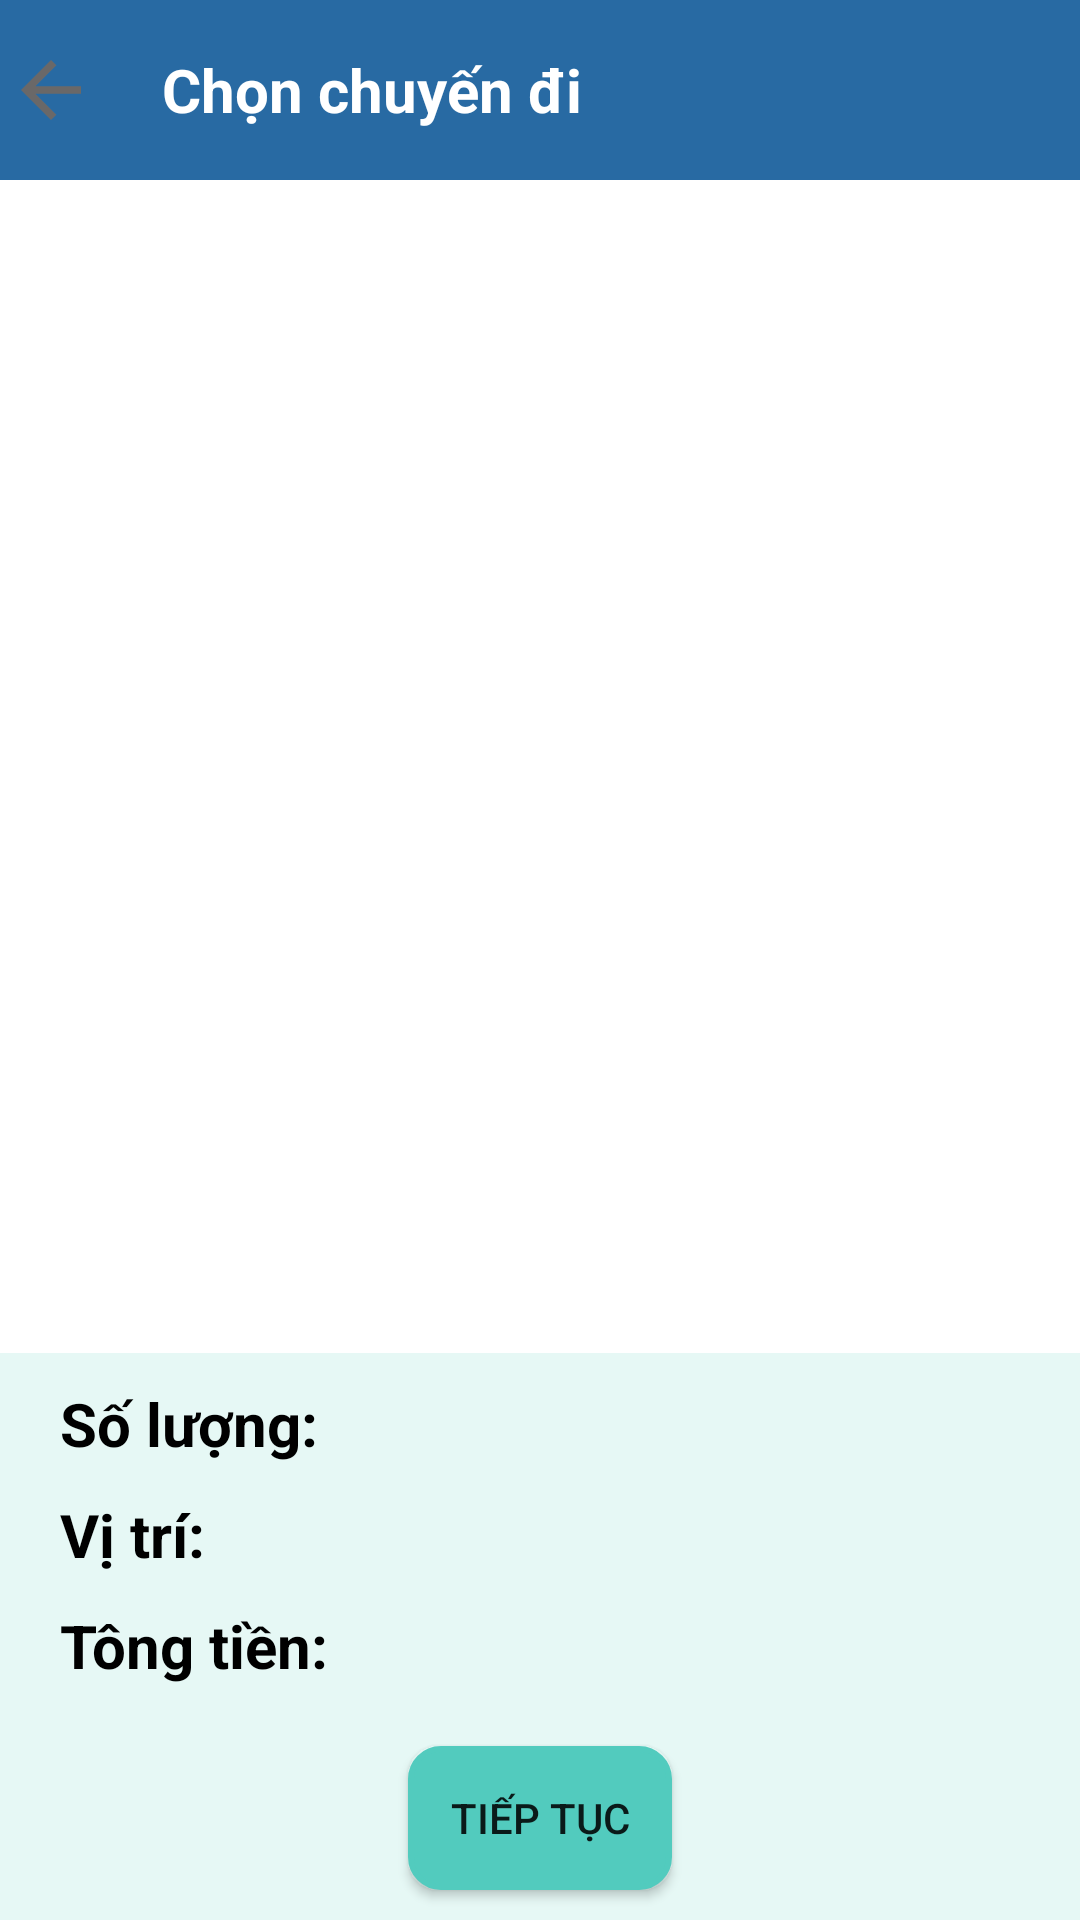

Produce the Android XML layout that renders to this screen, including the resource entries it uses.
<!-- AndroidManifest.xml: application theme Theme.AppCompat.Light.NoActionBar -->
<!-- res/layout/fragment_select_seat.xml -->
<?xml version="1.0" encoding="utf-8"?>
<RelativeLayout xmlns:android="http://schemas.android.com/apk/res/android"
    android:layout_width="match_parent"
    android:layout_height="match_parent"
    android:background="@color/white"
    >
    <LinearLayout
        android:id="@+id/actionBar"
        android:layout_width="match_parent"
        android:layout_height="60dp"
        android:background="#286aa3"
        android:orientation="horizontal"
        android:weightSum="10">

        <ImageView
            android:id="@+id/btBack"
            android:layout_width="0dp"
            android:layout_height="30dp"
            android:layout_gravity="center"
            android:layout_weight="1"
            android:src="@drawable/ic_back" />

        <TextView
            android:id="@+id/tvSelect"
            android:layout_width="0dp"
            android:layout_height="match_parent"
            android:layout_marginStart="20dp"
            android:layout_weight="9"
            android:gravity="center_vertical"
            android:text="Chọn chuyến đi"
            android:textColor="@color/white"
            android:textSize="20dp"
            android:textStyle="bold" />
    </LinearLayout>
    <androidx.recyclerview.widget.RecyclerView
        android:id="@+id/rvSeat"
        android:layout_width="match_parent"
        android:layout_height="match_parent"
        android:layout_above="@+id/filter"
        android:layout_below="@+id/actionBar"
        />
    <RelativeLayout
        android:id="@+id/filter"
        android:layout_width="match_parent"
        android:layout_height="wrap_content"
        android:background="#E6F8F5"
        android:layout_alignParentBottom="true">
        <TextView
            android:id="@+id/tvSeat"
            android:layout_width="wrap_content"
            android:layout_height="wrap_content"
            android:text="Số lượng: "
            android:textSize="20dp"
            android:textColor="@color/black"
            android:layout_marginTop="10dp"
            android:layout_marginStart="20dp"
            android:textStyle="bold"
            />
        <TextView
            android:id="@+id/tvTotalSeat"
            android:layout_width="wrap_content"
            android:layout_height="wrap_content"
            android:layout_toRightOf="@+id/tvSeat"
            android:textSize="20dp"
            android:textColor="@color/black"
            android:layout_marginTop="10dp"
            android:textStyle="bold"
            />
        <TextView
            android:id="@+id/tvName"
            android:layout_width="wrap_content"
            android:layout_height="wrap_content"
            android:text="Vị trí: "
            android:textSize="20dp"
            android:textColor="@color/black"
            android:layout_marginTop="10dp"
            android:layout_marginStart="20dp"
            android:textStyle="bold"
            android:layout_below="@+id/tvTotalSeat"
            />
        <TextView
            android:id="@+id/tvNameSeat"
            android:layout_width="wrap_content"
            android:layout_height="wrap_content"
            android:layout_toRightOf="@+id/tvSeat"
            android:textSize="20dp"
            android:textColor="@color/black"
            android:layout_marginTop="10dp"
            android:textStyle="bold"
            android:layout_below="@+id/tvTotalSeat"
            />
        <TextView
            android:id="@+id/tvPrice"
            android:layout_width="wrap_content"
            android:layout_height="wrap_content"
            android:text="Tông tiền: "
            android:textSize="20dp"
            android:textColor="@color/black"
            android:layout_marginTop="10dp"
            android:layout_marginStart="20dp"
            android:textStyle="bold"
            android:layout_below="@+id/tvName"
            android:layout_marginBottom="20dp"
            />
        <TextView
            android:id="@+id/tvTotalPrice"
            android:layout_width="wrap_content"
            android:layout_height="wrap_content"
            android:layout_toRightOf="@+id/tvPrice"
            android:layout_below="@+id/tvName"
            android:textSize="20dp"
            android:textColor="#3442BD"
            android:layout_marginTop="10dp"
            android:textStyle="bold"
            />
        <Button
            android:id="@+id/btnContinue"
            android:layout_width="wrap_content"
            android:layout_height="wrap_content"
            android:background="@drawable/button_green_border"
            android:layout_below="@id/tvPrice"
            android:layout_centerHorizontal="true"
            android:text="Tiếp tục"
            android:layout_marginBottom="10dp"
            />
    </RelativeLayout>
</RelativeLayout>
<!-- resources referenced by this layout -->
<resources>
  <color name="black">#FF000000</color>
  <color name="white">#FFFFFFFF</color>
  <!-- drawable button_green_border (drawable) -->
  <selector xmlns:android="http://schemas.android.com/apk/res/android">
      <item android:state_pressed="true">
          <shape android:shape="rectangle">
              <solid android:color="#52cbbe"/> 
              <corners android:radius="4dp"/> 
          </shape>
      </item>
      <item>
          <shape android:shape="rectangle">
              <solid android:color="#52cbbe"/> 
              <stroke android:width="2dp" android:color="#52cbbe"/> 
              <corners android:radius="10dp"/> 
          </shape>
      </item>
  </selector>
  <!-- drawable ic_back (drawable) -->
  <vector xmlns:android="http://schemas.android.com/apk/res/android" android:autoMirrored="true" android:height="24dp" android:tint="#6A6868" android:viewportHeight="24" android:viewportWidth="24" android:width="24dp">
        
      <path android:fillColor="@android:color/white" android:pathData="M20,11H7.83l5.59,-5.59L12,4l-8,8 8,8 1.41,-1.41L7.83,13H20v-2z"/>
      
  </vector>
</resources>
